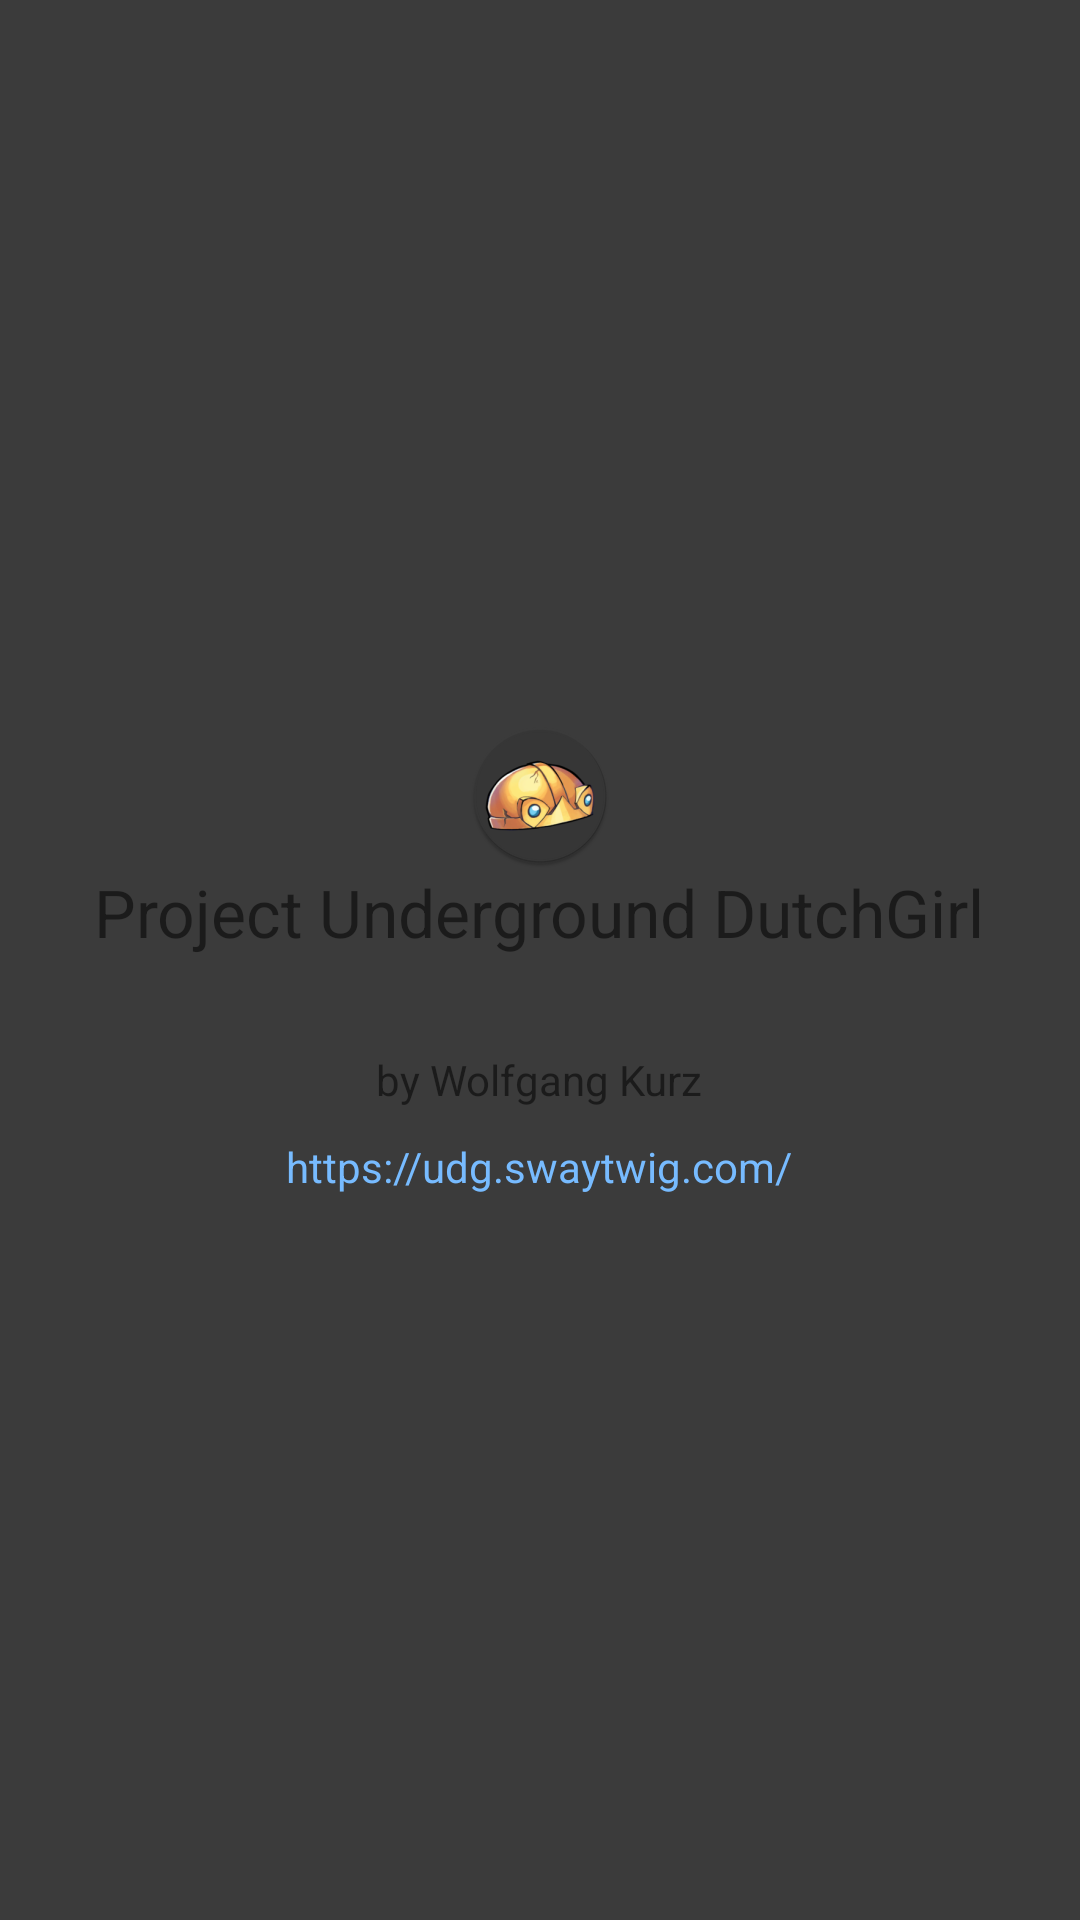

This screen was rendered from an Android layout file. Write that file and the resources it references.
<!-- AndroidManifest.xml: application theme Theme.UndergroundDutchGirl -->
<!-- res/layout/fragment_home.xml -->
<?xml version="1.0" encoding="utf-8"?>
<LinearLayout
    xmlns:android="http://schemas.android.com/apk/res/android"
    android:background="@color/gray1"
    android:layout_gravity="center"
    android:layout_width="match_parent"
    android:layout_height="match_parent"
    android:gravity="center"
    android:orientation="vertical">

    <ImageView
        android:src="@mipmap/ic_launcher"
        android:layout_width="wrap_content"
        android:layout_height="wrap_content"
        android:layout_gravity="center"
        android:contentDescription="@string/app_icon"/>

    <TextView
        android:layout_width="wrap_content"
        android:layout_height="wrap_content"
        android:layout_gravity="center"
        android:text="@string/project_name"
        android:textSize="22sp"/>
    <TextView
        android:id="@+id/version_text"
        android:layout_marginBottom="10dp"
        android:layout_width="wrap_content"
        android:layout_height="wrap_content"
        android:layout_gravity="center"
        android:textSize="16sp"/>
    <TextView
        android:layout_width="wrap_content"
        android:layout_height="wrap_content"
        android:layout_gravity="center"
        android:text="@string/app_by" />

    <TextView
        android:id="@+id/link_text"
        android:layout_marginTop="10dp"
        android:layout_width="wrap_content"
        android:layout_height="wrap_content"
        android:layout_gravity="center"
        android:text="@string/app_link"
        android:textColor="@color/link" />
</LinearLayout>
<!-- resources referenced by this layout -->
<resources>
  <color name="gray1">#FF3B3B3B</color>
  <color name="link">#FF77BBFF</color>
  <!-- mipmap ic_launcher: png bitmap (mipmap-hdpi, 7171 bytes) -->
  <string name="app_by">by Wolfgang Kurz</string>
  <string name="app_icon">App Icon</string>
  <string name="app_link">https://udg.swaytwig.com/</string>
  <string name="project_name">Project Underground DutchGirl</string>
  <style name="Theme.UndergroundDutchGirl" parent="Theme.MaterialComponents.DayNight.DarkActionBar">
          
          <item name="colorPrimary">@color/purple_500</item>
          <item name="colorPrimaryVariant">@color/purple_700</item>
          <item name="colorOnPrimary">@color/white</item>
          
          <item name="colorSecondary">@color/teal_200</item>
          <item name="colorSecondaryVariant">@color/teal_700</item>
          <item name="colorOnSecondary">@color/black</item>
          
          <item name="android:statusBarColor" tools:targetApi="l">?attr/colorPrimaryVariant</item>
          
      </style>
  <!-- not gathered from this repository: default colours our renderer supplied (Android Studio template values) -->
  <color name="purple_500">#FF6200EE</color>
  <color name="purple_700">#FF3700B3</color>
  <color name="teal_200">#FF03DAC5</color>
  <color name="teal_700">#FF018786</color>
  <color name="black">#FF000000</color>
  <color name="white">#FFFFFFFF</color>
</resources>
